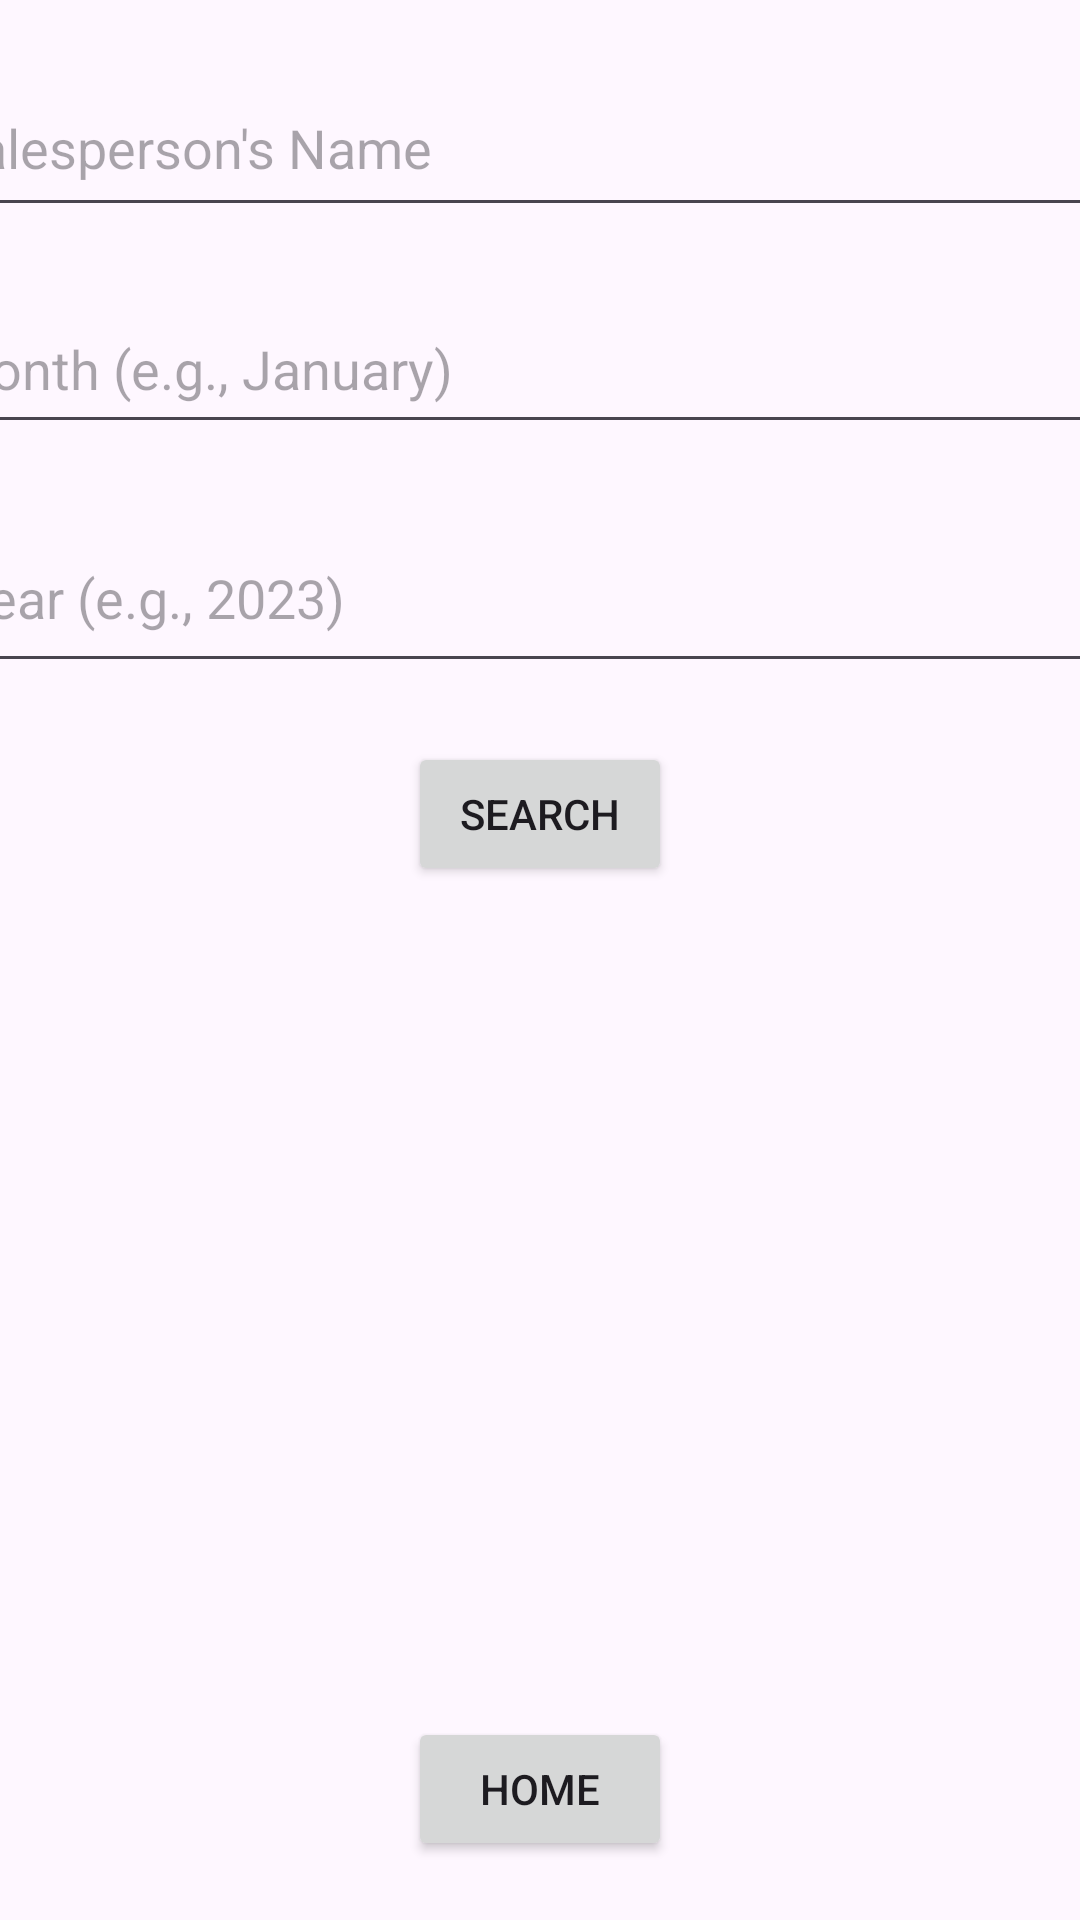

Reconstruct the res/layout file that produces this screen, plus the resources it refers to.
<!-- AndroidManifest.xml: application theme Theme.E_salesperson -->
<!-- res/layout/activity_search_commissions.xml -->
<?xml version="1.0" encoding="utf-8"?>
<androidx.constraintlayout.widget.ConstraintLayout xmlns:android="http://schemas.android.com/apk/res/android"
    xmlns:app="http://schemas.android.com/apk/res-auto"
    xmlns:tools="http://schemas.android.com/tools"
    android:layout_width="match_parent"
    android:layout_height="match_parent">

    <EditText
        android:id="@+id/salespersonNameEditText"
        android:layout_width="405dp"
        android:layout_height="56dp"
        android:hint="Salesperson's Name"
        app:layout_constraintBottom_toTopOf="@+id/monthEditText"
        app:layout_constraintEnd_toEndOf="parent"
        app:layout_constraintHorizontal_bias="0.5"
        app:layout_constraintStart_toStartOf="parent"
        app:layout_constraintTop_toTopOf="parent"
        app:layout_constraintVertical_bias="0.5" />

    <EditText
        android:id="@+id/monthEditText"
        android:layout_width="406dp"
        android:layout_height="53dp"
        android:hint="Month (e.g., January)"
        app:layout_constraintBottom_toTopOf="@+id/yearEditText"
        app:layout_constraintEnd_toEndOf="parent"
        app:layout_constraintHorizontal_bias="0.5"
        app:layout_constraintStart_toStartOf="parent"
        app:layout_constraintTop_toBottomOf="@+id/salespersonNameEditText"
        app:layout_constraintVertical_bias="0.5" />

    <EditText
        android:id="@+id/yearEditText"
        android:layout_width="397dp"
        android:layout_height="60dp"
        android:hint="Year (e.g., 2023)"
        app:layout_constraintBottom_toTopOf="@+id/button8"
        app:layout_constraintEnd_toEndOf="parent"
        app:layout_constraintHorizontal_bias="0.5"
        app:layout_constraintStart_toStartOf="parent"
        app:layout_constraintTop_toBottomOf="@+id/monthEditText"
        app:layout_constraintVertical_bias="0.5" />

    <androidx.recyclerview.widget.RecyclerView
        android:id="@+id/recyclerView"
        android:layout_width="412dp"
        android:layout_height="238dp"
        app:layout_constraintBottom_toTopOf="@+id/searchButton"
        app:layout_constraintEnd_toEndOf="parent"
        app:layout_constraintHorizontal_bias="0.5"
        app:layout_constraintStart_toStartOf="parent"
        app:layout_constraintTop_toBottomOf="@+id/button8"
        app:layout_constraintVertical_bias="0.5" />

    <Button
        android:id="@+id/searchButton"
        android:layout_width="wrap_content"
        android:layout_height="wrap_content"
        android:text="Home"
        app:layout_constraintBottom_toBottomOf="parent"
        app:layout_constraintEnd_toEndOf="parent"
        app:layout_constraintHorizontal_bias="0.5"
        app:layout_constraintStart_toStartOf="parent"
        app:layout_constraintTop_toBottomOf="@+id/recyclerView"
        app:layout_constraintVertical_bias="0.5" />

    <Button
        android:id="@+id/button8"
        android:layout_width="wrap_content"
        android:layout_height="wrap_content"
        android:text="Search"
        app:layout_constraintBottom_toTopOf="@+id/recyclerView"
        app:layout_constraintEnd_toEndOf="parent"
        app:layout_constraintHorizontal_bias="0.5"
        app:layout_constraintStart_toStartOf="parent"
        app:layout_constraintTop_toBottomOf="@+id/yearEditText"
        app:layout_constraintVertical_bias="0.5" />


</androidx.constraintlayout.widget.ConstraintLayout>
<!-- resources referenced by this layout -->
<resources>
  <style name="Theme.E_salesperson" parent="Base.Theme.E_salesperson" />
  <style name="Base.Theme.E_salesperson" parent="Theme.Material3.DayNight.NoActionBar">
          
          
      </style>
</resources>
